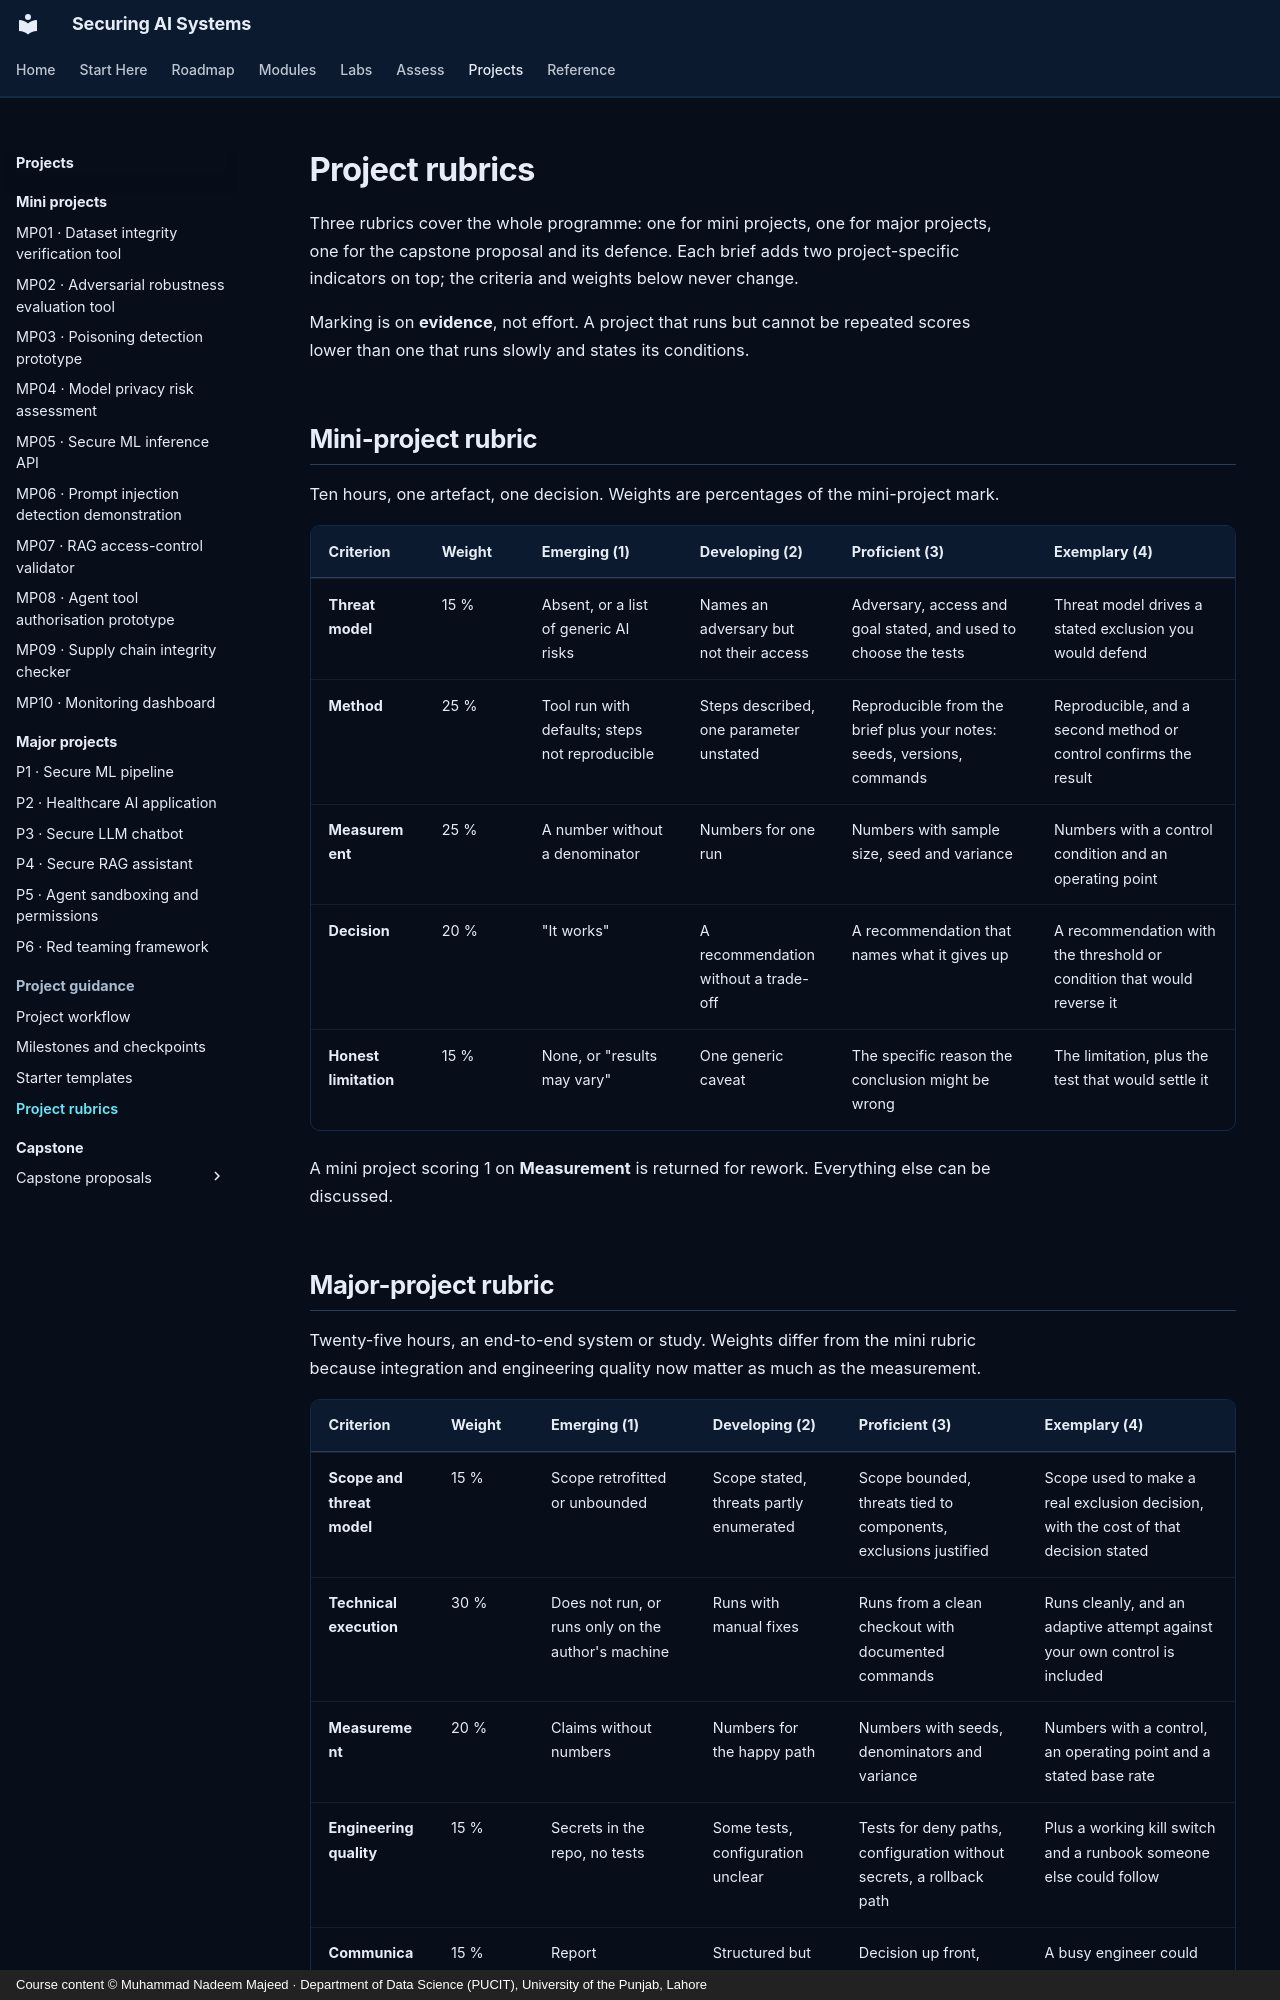

repository: nadeem-majeedch/Securing-AI-Systems · page: projects/guidance/rubrics/index.html · generator: mkdocs · copyright: Course content © Muhammad Nadeem Majeed · Department of Data Science (PUCIT), University of the Punjab, Lahore

---
title: Project rubrics
description: The shared rubrics for mini projects, major projects and capstone proposals, with the indicators markers apply.
hide:
  - toc
---

# Project rubrics

Three rubrics cover the whole programme: one for mini projects, one for major projects, one for the capstone
proposal and its defence. Each brief adds two project-specific indicators on top; the criteria and weights below
never change.

Marking is on **evidence**, not effort. A project that runs but cannot be repeated scores lower than one that runs
slowly and states its conditions.

## Mini-project rubric

Ten hours, one artefact, one decision. Weights are percentages of the mini-project mark.

| Criterion | Weight | Emerging (1) | Developing (2) | Proficient (3) | Exemplary (4) |
|---|---|---|---|---|---|
| **Threat model** | 15 % | Absent, or a list of generic AI risks | Names an adversary but not their access | Adversary, access and goal stated, and used to choose the tests | Threat model drives a stated exclusion you would defend |
| **Method** | 25 % | Tool run with defaults; steps not reproducible | Steps described, one parameter unstated | Reproducible from the brief plus your notes: seeds, versions, commands | Reproducible, and a second method or control confirms the result |
| **Measurement** | 25 % | A number without a denominator | Numbers for one run | Numbers with sample size, seed and variance | Numbers with a control condition and an operating point |
| **Decision** | 20 % | "It works" | A recommendation without a trade-off | A recommendation that names what it gives up | A recommendation with the threshold or condition that would reverse it |
| **Honest limitation** | 15 % | None, or "results may vary" | One generic caveat | The specific reason the conclusion might be wrong | The limitation, plus the test that would settle it |

A mini project scoring 1 on **Measurement** is returned for rework. Everything else can be discussed.
